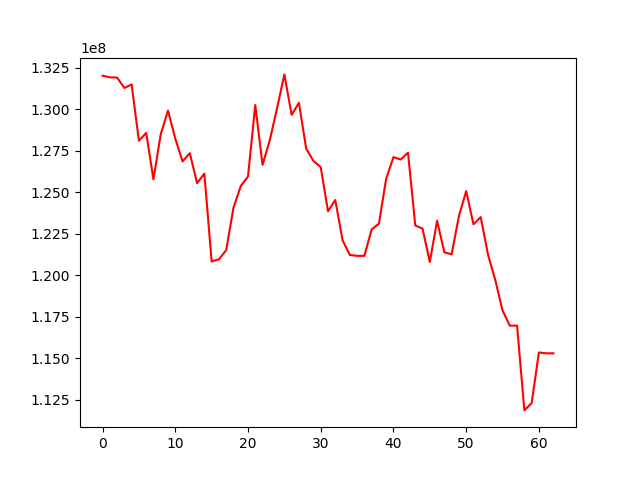

The data file committed next to this chart (first rows):
, 0
0, 132022424
1, 131925269
2, 131908606
3, 131284183
4, 131492442
5, 128106209
6, 128579485
7, 125778774
8, 128496500
9, 129921259
10, 128236656
11, 126860167
12, 127357795
13, 125552294
14, 126126949
15, 120838804
16, 120971233
17, 121517518
18, 124066543
19, 125372687
20, 125958126
21, 130255819
22, 126653622
23, 128149272
24, 130065924
25, 132100239
26, 129668223
27, 130390517
28, 127632214
29, 126890641
30, 126516229
31, 123857485
32, 124540254
33, 122121999
34, 121230465
35, 121176534
36, 121176534
37, 122765251
38, 123116455
39, 125820107
40, 127120237
41, 126975888
42, 127389233
43, 123006651
44, 122814639
45, 120807833
46, 123291280
47, 121388559
48, 121268772
49, 123563239
50, 125078212
51, 123073881
52, 123509021
53, 121244752
54, 119723793
55, 117881574
56, 116974110
57, 116974110
58, 111873164
59, 112315252
... 3 more rows
